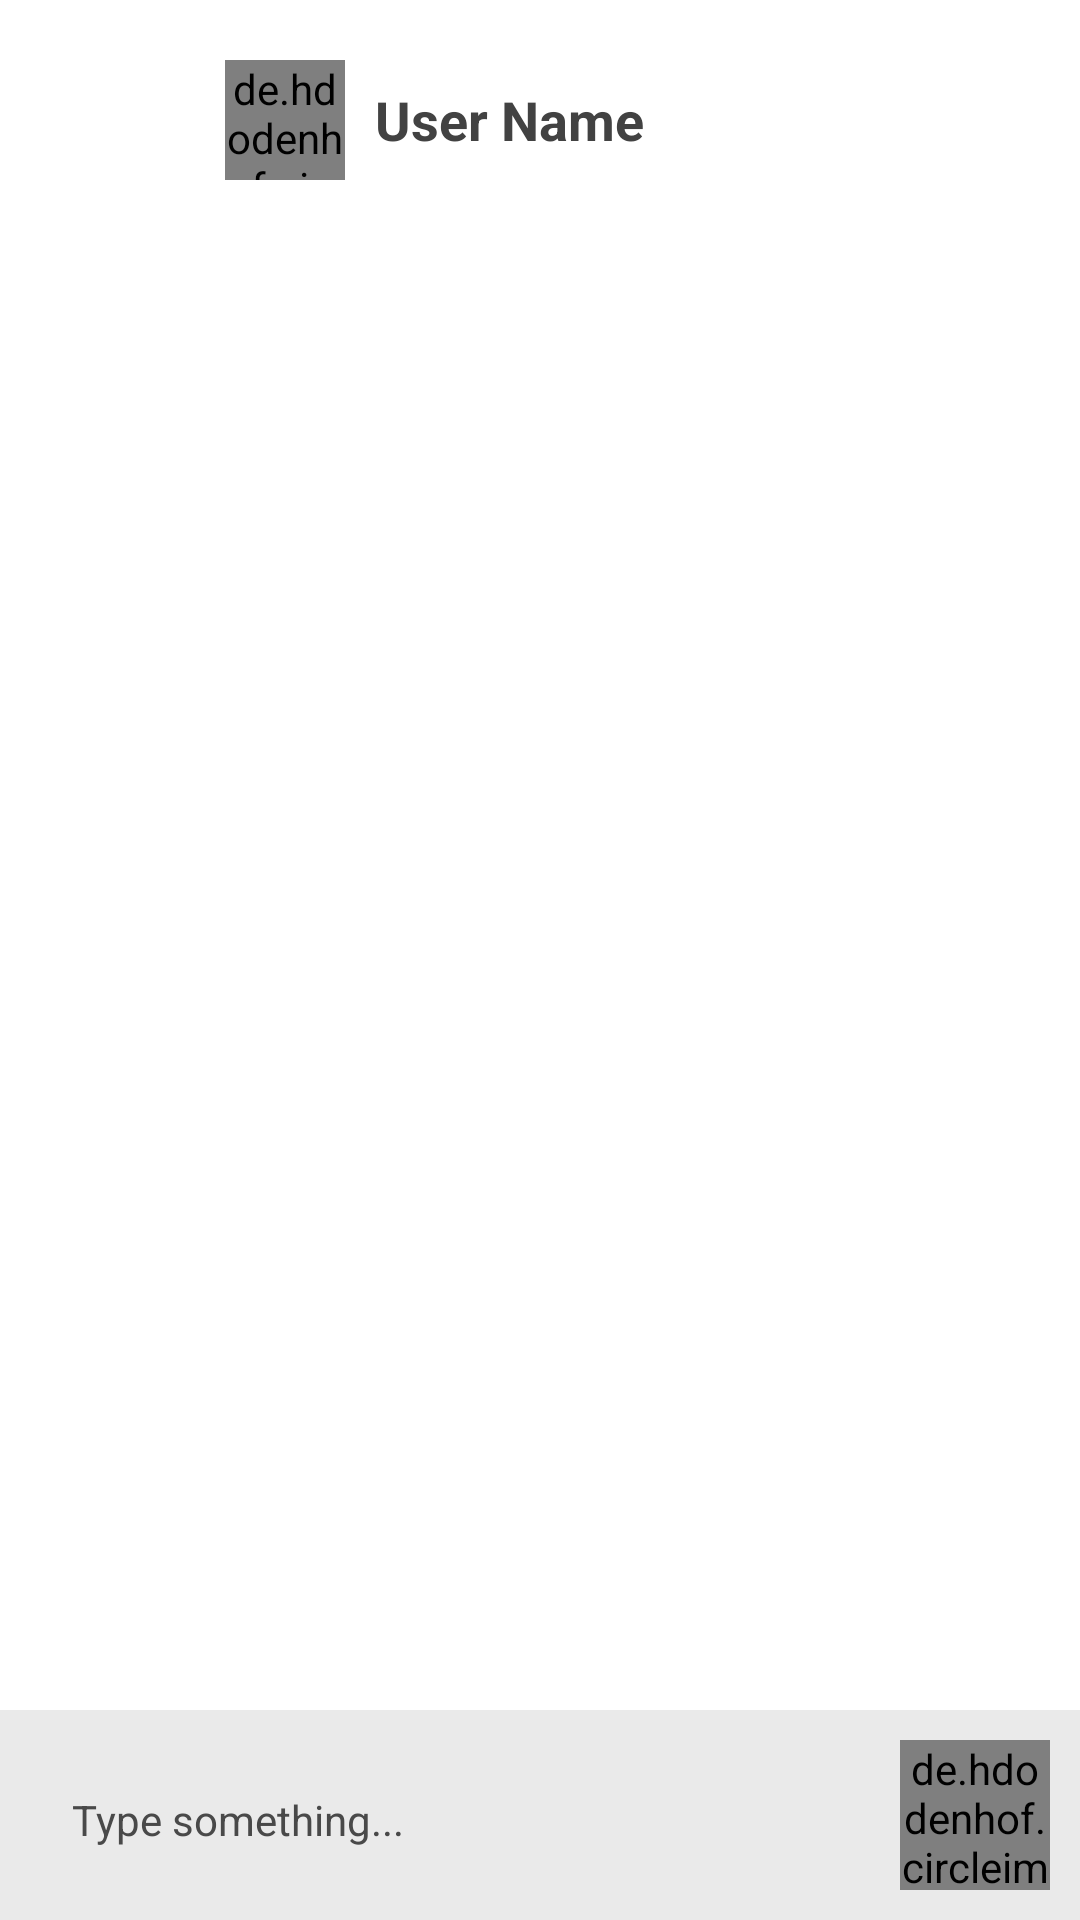

The Android layout XML behind this screen, and the referenced resources:
<!-- AndroidManifest.xml: application theme Theme.Atleta -->
<!-- res/layout/activity_individual_chat_activity.xml -->
<?xml version="1.0" encoding="utf-8"?>
<RelativeLayout xmlns:android="http://schemas.android.com/apk/res/android"
    xmlns:app="http://schemas.android.com/apk/res-auto"
    xmlns:tools="http://schemas.android.com/tools"
    android:layout_width="match_parent"
    android:layout_height="match_parent"
    android:background="#FFFFFF"
    tools:context=".IndividualChatActivity">

    <RelativeLayout
        android:id="@+id/topBar"
        android:layout_width="match_parent"
        android:layout_height="wrap_content">
        
        <ImageView
            android:id="@+id/indChatBackBtn"
            android:layout_width="35dp"
            android:layout_height="35dp"
            android:background="@drawable/round_back_light_10"
            android:paddingStart="12sp"
            android:paddingEnd="2dp"
            android:layout_centerVertical="true"
            android:layout_marginStart="20dp"
            android:layout_marginTop="40dp"
            android:src="@drawable/back_btn"/>

        <de.hdodenhof.circleimageview.CircleImageView
            android:id="@+id/indChatProfilePic"
            android:layout_width="40dp"
            android:layout_height="40dp"
            android:layout_centerVertical="true"
            android:layout_marginStart="20dp"
            android:layout_marginTop="40dp"
            android:layout_toEndOf="@+id/indChatBackBtn"
            android:src="@drawable/profile" />

        <LinearLayout
            android:layout_marginStart="10dp"
            android:layout_centerVertical="true"
            android:layout_width="wrap_content"
            android:layout_height="wrap_content"
            android:orientation="vertical"
            android:layout_toEndOf="@+id/indChatProfilePic">

            <TextView
                android:id="@+id/indChatName"
                android:layout_width="wrap_content"
                android:layout_height="wrap_content"
                android:text="User Name"
                android:maxLines="1"
                android:textColor="#424242"
                android:textStyle="bold"
                android:textSize="18sp"/>
        </LinearLayout>
    </RelativeLayout>

    <androidx.recyclerview.widget.RecyclerView
        android:layout_below="@+id/topBar"
        android:layout_width="match_parent"
        android:layout_height="match_parent"
        android:id="@+id/chattingRecyclerView"
        android:layout_above="@+id/bottomBar"/>

    <RelativeLayout
        android:id="@+id/bottomBar"
        android:layout_width="match_parent"
        android:layout_height="wrap_content"
        android:layout_alignParentBottom="true"
        android:background="#EAEAEA"
        android:paddingTop="10dp"
        android:paddingBottom="10dp">

        <EditText
            android:id="@+id/messageEditText"
            android:layout_width="match_parent"
            android:layout_height="50dp"
            android:layout_marginStart="20dp"
            android:layout_marginEnd="10dp"
            android:layout_toStartOf="@+id/sendBtn"
            android:backgroundTint="@android:color/transparent"
            android:hint="Type something..."
            android:textColor="#292929"
            android:textColorHint="#494949"
            android:textSize="14sp" />

        <de.hdodenhof.circleimageview.CircleImageView
            android:id="@+id/sendBtn"
            android:layout_width="50dp"
            android:layout_height="50dp"
            android:layout_alignParentEnd="true"
            android:layout_marginEnd="10dp"
            android:src="@drawable/send_btn" />
    </RelativeLayout>

</RelativeLayout>
<!-- resources referenced by this layout -->
<resources>
  <style name="Theme.Atleta" parent="Theme.MaterialComponents.DayNight.NoActionBar">
          
          <item name="colorPrimary">#49BEFF</item>
          <item name="colorPrimaryVariant">@color/purple_700</item>
          <item name="colorOnPrimary">#0D5D98</item>
          
          <item name="colorSecondary">@color/teal_200</item>
          <item name="colorSecondaryVariant">@color/teal_700</item>
          <item name="colorOnSecondary">@color/black</item>
          
          <item name="android:statusBarColor" tools:targetApi="l">?attr/colorPrimaryVariant</item>
          
      </style>
  <!-- not gathered from this repository: default colours our renderer supplied (Android Studio template values) -->
  <color name="purple_700">#FF3700B3</color>
  <color name="teal_200">#FF03DAC5</color>
  <color name="teal_700">#FF018786</color>
  <color name="black">#FF000000</color>
</resources>
